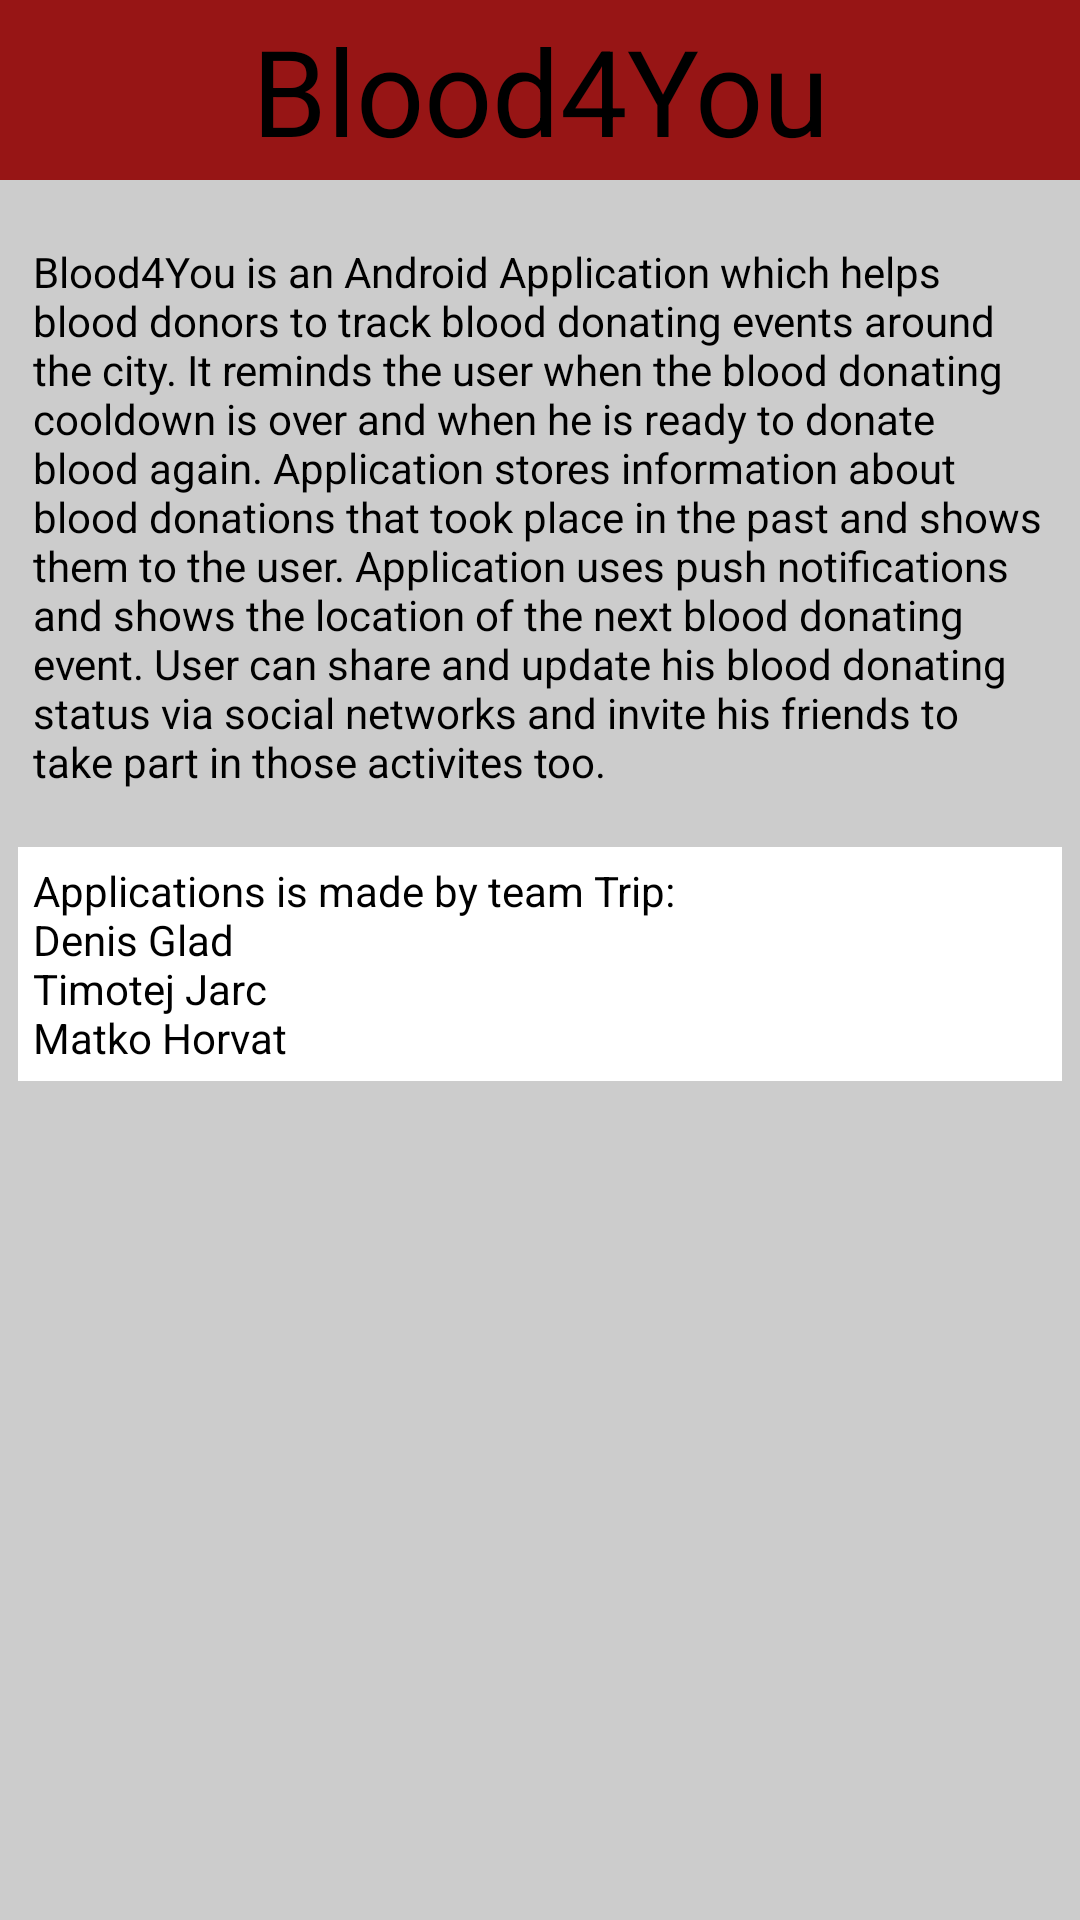

Produce the Android XML layout that renders to this screen, including the resource entries it uses.
<!-- AndroidManifest.xml: application theme CustomActionBarTheme -->
<!-- res/layout/help_dialog.xml -->
<LinearLayout xmlns:android="http://schemas.android.com/apk/res/android"
    android:orientation="vertical"
    android:layout_width="wrap_content"
    android:layout_height="wrap_content"
    android:background="@color/pozadinaMain">

    <TextView
        android:id="@+id/naslov"
        android:layout_width="match_parent"
        android:layout_height="60dp"
        android:background="@color/btnColor"
        android:text="@string/naslovDialoga"
        android:textSize="40sp"
        android:gravity="center"
        android:textColor="@android:color/black"
        />

    <TextView
        android:id="@+id/namjenaAplikacije"
        android:layout_width="match_parent"
        android:layout_height="wrap_content"
        android:layout_marginTop="16dp"
        android:layout_marginLeft="6dp"
        android:layout_marginRight="6dp"
        android:layout_marginBottom="4dp"
        android:padding="5dp"
        android:text="@string/opisAplikacije"

        android:textColor="@android:color/background_dark"
        />
    <TextView
        android:id="@+id/opisTima"
        android:layout_width="match_parent"
        android:layout_height="wrap_content"
        android:layout_marginTop="10dp"
        android:layout_marginLeft="6dp"
        android:layout_marginRight="6dp"
        android:layout_marginBottom="16dp"
        android:padding="5dp"
        android:text="@string/opisTima"

        android:background="@android:color/background_light"
        android:textColor="@android:color/background_dark"

        />
</LinearLayout>
<!-- resources referenced by this layout -->
<resources>
  <item name="btnColor" type="color">#ff971515</item>
  <item name="pozadinaMain" type="color">#8faaaaaa</item>
  <string name="naslovDialoga">Blood4You</string>
  <string name="opisAplikacije">Blood4You is an Android Application which
  helps blood donors to track blood donating
  events around the city. It reminds the user
  when the blood donating cooldown is over and when
  he is ready to donate blood again. Application stores
  information about blood donations that took place in the past and shows
  them to the user. Application uses push notifications and shows the location
  of the next blood donating event. User can share and update his blood donating status
  via social networks and invite his friends to take part in those activites too.</string>
  <string name="opisTima">Applications is made by team Trip:\nDenis Glad\nTimotej Jarc\nMatko Horvat</string>
  <style name="CustomActionBarTheme" parent="@style/Theme.AppCompat.Light.DarkActionBar">
          <item name="android:actionBarStyle">@style/MyActionBar</item>
          <item name="android:actionBarTabTextStyle">@style/MyActionBarTabText</item>
          <item name="android:actionMenuTextColor">@color/textColor</item>
  
          
          <item name="actionBarStyle">@style/MyActionBar</item>
          <item name="actionBarTabTextStyle">@style/MyActionBarTabText</item>
          <item name="actionMenuTextColor">@color/textColor</item>
      </style>
  <style name="MyActionBar" parent="@style/Widget.AppCompat.Light.ActionBar.Solid.Inverse">
          <item name="android:background">@color/android</item>
          <item name="android:titleTextStyle">@style/MyActionBarTitleText</item>
  
          
          <item name="background">@color/android</item>
          <item name="titleTextStyle">@style/MyActionBarTitleText</item>
      </style>
  <style name="MyActionBarTabText" parent="@style/Widget.AppCompat.ActionBar.TabText">
          <item name="android:textColor">@color/textColor</item>
      </style>
  <item name="textColor" type="color">#ffffffff</item>
  <item name="android" type="color">#ff971515</item>
  <style name="MyActionBarTitleText" parent="@style/TextAppearance.AppCompat.Widget.ActionBar.Title">
          <item name="android:textColor">@color/textColor</item>
      </style>
</resources>
